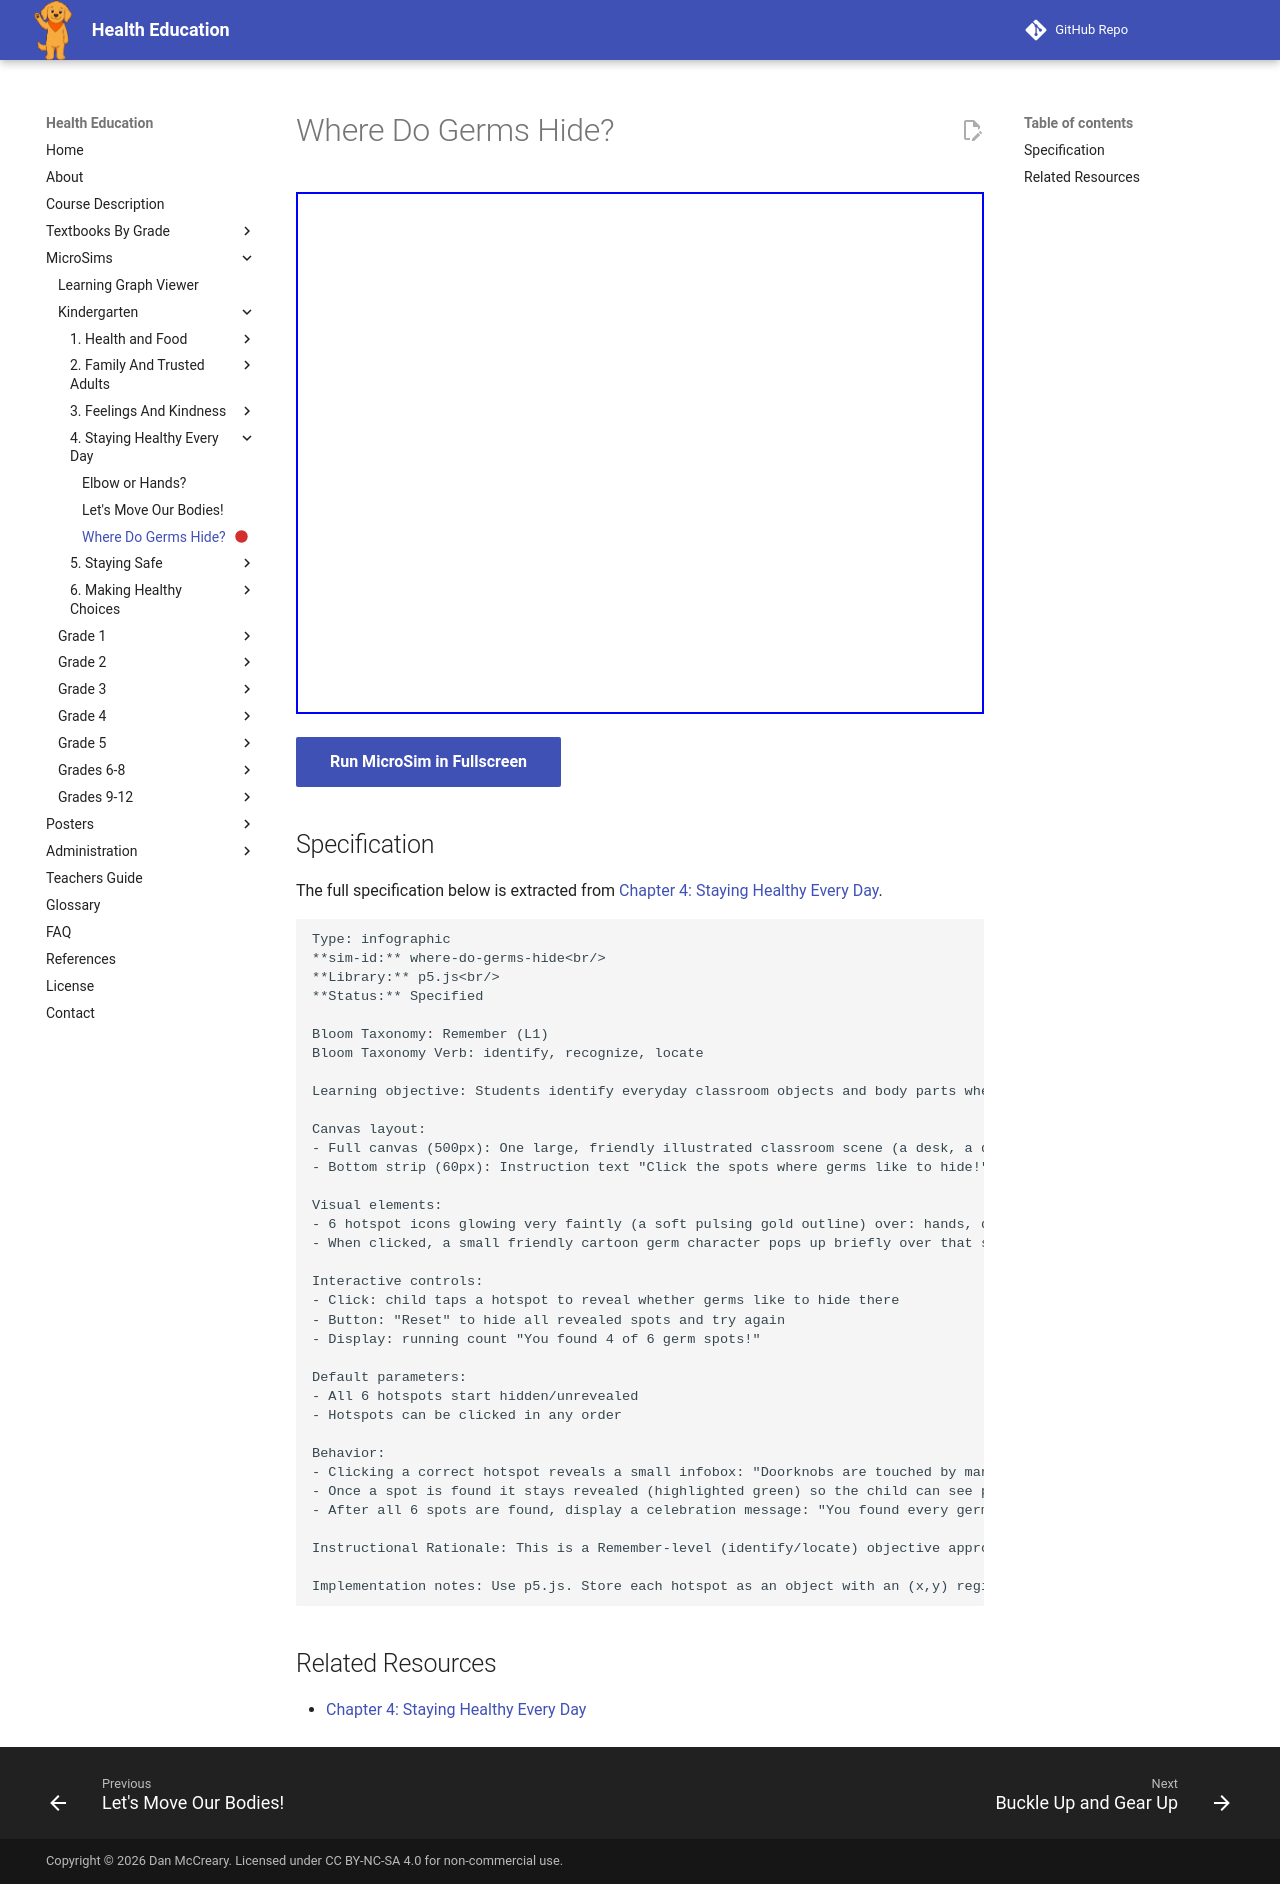

repository: dmccreary/health-education · page: sims/where-do-germs-hide/index.html · generator: mkdocs

---
title: Where Do Germs Hide?
description: Students identify everyday classroom objects and body parts where germs commonly collect, building foundational understanding of the Germs concept before learning the habits that remove them.
status: scaffold
library: p5.js
bloom_level: Remember (L1)
---

# Where Do Germs Hide?



<iframe src="main.html" width="100%" height="522px"></iframe>

[Run MicroSim in Fullscreen](main.html){ .md-button .md-button--primary }

## Specification

The full specification below is extracted from
[Chapter 4: Staying Healthy Every Day](../../bands/kindergarten/chapters/04-staying-healthy/index.md).

```text
Type: infographic
**sim-id:** where-do-germs-hide<br/>
**Library:** p5.js<br/>
**Status:** Specified

Bloom Taxonomy: Remember (L1)
Bloom Taxonomy Verb: identify, recognize, locate

Learning objective: Students identify everyday classroom objects and body parts where germs commonly collect, building foundational understanding of the Germs concept before learning the habits that remove them.

Canvas layout:
- Full canvas (500px): One large, friendly illustrated classroom scene (a desk, a doorknob, a tissue, hands, a shared toy bin, a drinking fountain)
- Bottom strip (60px): Instruction text "Click the spots where germs like to hide!" and a Reset button

Visual elements:
- 6 hotspot icons glowing very faintly (a soft pulsing gold outline) over: hands, doorknob, shared toy, tissue, drinking fountain, desk surface
- When clicked, a small friendly cartoon germ character pops up briefly over that spot with a label

Interactive controls:
- Click: child taps a hotspot to reveal whether germs like to hide there
- Button: "Reset" to hide all revealed spots and try again
- Display: running count "You found 4 of 6 germ spots!"

Default parameters:
- All 6 hotspots start hidden/unrevealed
- Hotspots can be clicked in any order

Behavior:
- Clicking a correct hotspot reveals a small infobox: "Doorknobs are touched by many hands every day — that's a great place for germs to collect!"
- Once a spot is found it stays revealed (highlighted green) so the child can see progress
- After all 6 spots are found, display a celebration message: "You found every germ hideout! Now let's learn how to wash them away."

Instructional Rationale: This is a Remember-level (identify/locate) objective appropriate for pre-readers, so a simple click-to-reveal hotspot pattern works well — it requires no reading and gives an immediate, encouraging infobox for every click.

Implementation notes: Use p5.js. Store each hotspot as an object with an (x,y) region (relative/percentage-based, not fixed pixels, so the scene resizes responsively), a label, and an infobox string. Keep all text large (24px+) for read-aloud use.
```

## Related Resources

- [Chapter 4: Staying Healthy Every Day](../../bands/kindergarten/chapters/04-staying-healthy/index.md)
